pico-8 play session: no input (idle)

[t = 2 s] idle ~2s (no d-pad/buttons)
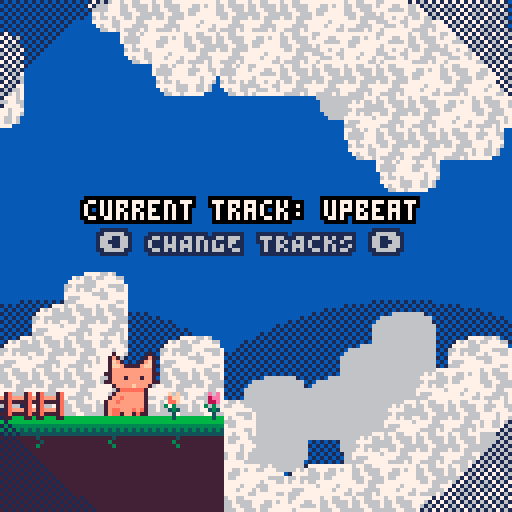
[t = 4 s] idle ~4s (no d-pad/buttons)
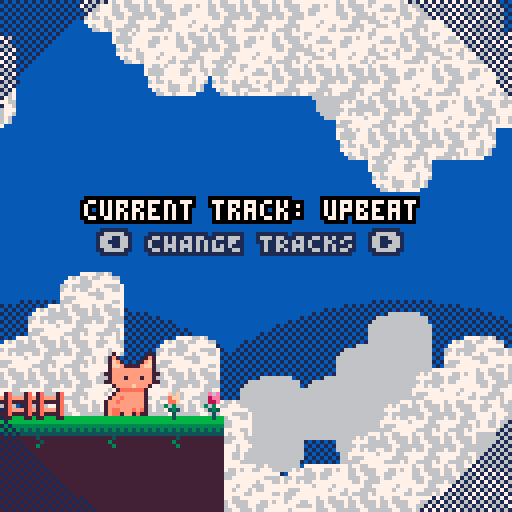
[t = 6 s] idle ~6s (no d-pad/buttons)
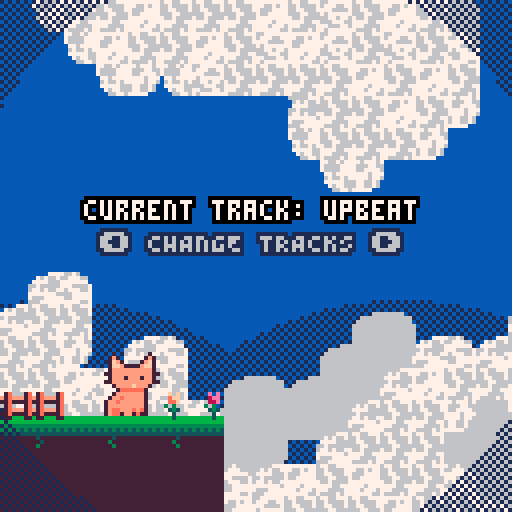
[t = 8 s] idle ~8s (no d-pad/buttons)
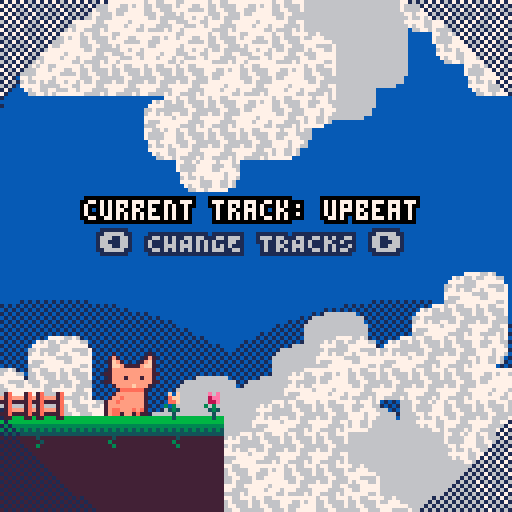

pico-8 cartridge
version 42
__lua__
--press ⬅️ to view fish
 
p=pal
function rp()
 poke( 0x5f2e, 1 ) --endable hidden colors
 custom_palette = {[0]=0,1,140,12,131,3,139,130,136,14,142,143,15,13,6,7}
	pal( custom_palette, 1 )
end

function bprint(text,x,y,c,bc)
 for i=x-1,x+1 do
  for j=y-1,y+1 do
   print(text,i,j,bc)
  end
 end
 print(text,x,y,c)
end

--prints with a centered border
--(set x=63 to center on screen)
function bprint_cent(str,x,y,c,bc)
 bprint(str,x-(#str*2),y,c,bc)
end

--outlined sprite
function ospr(c, n, x, y, w, h, flip_x, flip_y)
	w = w or 1
	h = h or 1
	flip_x = flip_x or false
	flip_y = flip_y or false
	
	pal({[0]=c,c,c,c,c,c,c,c,c,c,c,c,c,c,c,c}, 0)
	
	spr(n, x-1, y, w, h, flip_x, flip_y)
	spr(n, x+1, y, w, h, flip_x, flip_y)
	spr(n, x, y-1, w, h, flip_x, flip_y)
	spr(n, x, y+1, w, h, flip_x, flip_y)

	pal(0)
	
	spr(n, x, y, w, h, flip_x, flip_y)
end

--outlined special sprite
function osspr(c, sx, sy, sw, sh, dx, dy, dw, dh)
	w = w or 1
	h = h or 1
	flip_x = flip_x or false
	flip_y = flip_y or false
	
	pal({[0]=c,c,c,c,c,c,c,c,c,c,c,c,c,c,c,c}, 0)
	
	sspr(sx,sy,sw,sh,dx-1,dy,dw,dh)
	sspr(sx,sy,sw,sh,dx,dy-1,dw,dh)
	sspr(sx,sy,sw,sh,dx+1,dy,dw,dh)
	sspr(sx,sy,sw,sh,dx,dy+1,dw,dh)
	
	pal(0)
	
	sspr(sx,sy,sw,sh,dx,dy,dw,dh)
end


-->8
--cat sprite drawing
function _init()
	ct=3 --cattail
	frame = 0
	poke( 0x5f2e, 1 ) --endable hidden colors
 custom_palette = {[0]=0,1,140,12,131,3,139,130,136,14,142,143,15,13,6,7}
	pal( custom_palette, 1 )
end

function _update()

 update_music()

	frame+=1
	if(frame%4==0) then
	cat_tail()
	end
	
end

function _draw()
	cls(2)
	
	--bgmap
	draw_clouds()
	
	--sspr(32,32,32,32,0,0,128,128)
	map(0,0,0,0,128,128)
	cat_idle(25,85)
	
--	just prints some flowers and gates
	spr(80,50,97)
	spr(81,40,97)
	spr(82,0,97)
	spr(82,8,97)
	
	bprint_cent("current track: "..current_track.name,63,50,15,0)
	bprint_cent("⬅️ CHANGE TRACKS ➡️",59,58,14,1)
	
	draw_light_circ(63,63,40)
	
	--set inverse draw mode + fillp
 poke(0x5f34,0x2)
 --draw border circle
 fillp(▒)
 local circ_rad=74
 circfill(64,64,circ_rad,1 | 0x1800)
 fillp(█)
end

function cat_tail()
	if(ct < 5) then
		ct+=1
	else
		ct=3
	end
	return ct
end

function cat_idle(x,y)
		spr(1,x,y+3,2,2)
		--spr(ct,x-7,y+8,1,2)
end


--== clouds ==--


bgx=0
bgx2=-30
bgx3=-20
bgx4=-90
function draw_clouds()
 --draw static bg
 fillp(▒)
 circfill(100,155,80,1)
 circfill(13,155,80,1)
 fillp()

 --update bgx
 bgx-=.6
 if(bgx<-128)bgx=0
 bgx2-=.4
 if(bgx2<-128)bgx2=0
 bgx3-=.3
 if(bgx3<-128)bgx3=0
 bgx4-=.2
 if(bgx4<-128)bgx4=0
 
 --bg clouds
 --single map clouds
 
 --dark bg
 local c=14
 pal({[0]=c,c,c,c,c,c,c,c,c,c,c,c,c,c,14,14},0)
 --palt(14,1)
 --top
 map(0,32,bgx3,-10,16,6)
 map(0,32,bgx3+128,-10,32,6)
 --bottom
 map(0,38,bgx4,78,16,10)
 map(0,38,bgx4+128,78,32,10)
 --reset pal
 palt(14,0)
 pal(0)
 
 --main
 --top
 map(0,32,bgx,0,16,6)
 map(0,32,bgx+128,0,32,6)
 --bottom
 map(0,38,bgx2,68,16,10)
 map(0,38,bgx2+128,68,32,10)
end
-->8
--fish display

--testfish
fish={
 name="mfing trout"
 ,sprt=12
 ,w=4,h=2
 ,shinycols={
   {4,2}
  ,{9,14}
  ,{10,8}
 }
}


function draw_fish_got(fish)
 --get fish h and w
 local h=fish.h*8
 local w=fish.w*8
 local scale=2
 --upd scale
 --scale=3+sin(t()/4)
 
 --set inverse draw mode + fillp
 poke(0x5f34,0x2)
 --draw border circle
 fillp(▒)
 local circ_rad=65
 circfill(64,64,circ_rad,1 | 0x1800)
 fillp(█)
 
 --draw fish/lines
 local y=40
 y+=5*sin(t()/2)
 draw_flourish_lines(63,y+14)
 
-- set_shiny_pal(fish)
	osspr(1, fish.sprt%16*8,flr(fish.sprt/16)*8
  ,w,h
  ,63-w*scale/2,y-h*scale/2
  ,w*scale,h*scale)
  
 bprint("holy fucking shit",30,90,15,1)
 bprint("a fucking fish",35,97,14,1)
end


--item get lines
function draw_flourish_lines(x,y)
	for i=0,16 do
		local s=sin(time() * 2.1 + i/16)
		local c=cos(time() * 2.1 + i/16)
		local ty=y-14
		local r=20
		line(x+s*r,ty+c*r,x+s*40,ty+c*40,15)
	end
end


--shiny pal
function set_shiny_pal(fish)
 scols=fish.shinycols
 for i=1,#scols do
  pal(scols[i][1],scols[i][2])
 end
end
-->8
--fuckass circle

function draw_light_circ(x,y,r)
 for i=x-r,x+r do
 
 end
end
-->8
--music

track_i=1
tracks={
  {name="upbeat",n=0}
 ,{name="track 2",n=4}
}
current_track=tracks[track_i]


function update_music()
 if(btnp(⬅️) or btnp(➡️))then
	 if(btn(⬅️))then
	  track_i-=1
	 end
	 if(btn(➡️))then
	  track_i+=1
	 end
	 
	 if(track_i<1)track_i=#tracks
	 if(track_i>#tracks)track_i=1
	 
	 current_track=tracks[track_i]
	 
	 music(current_track.n)
 end
end
__gfx__
80000008000700000000700000000000b000000b0000000000000056560000000000000000060600000c00c0000000000000000000000000ff00000000000000
08000080007b70000007b70000000000cb0000bc000000000004444445600000000000000065600000b0000c00000000000000000000003f1000000000000000
00800800007cb700007bc70000000000ccbbbbcc00000000644555555444004600000000044440000bbb000b0445600000000000000033210000000000000000
00088000007ccb7777bcc70000000000bbbbbbbb0000000005799999ccc564600000000041555406b7bbb0ba4155550600000000000322100000000000000000
00088000007bbbbbbbbbb700000000007b7bb7b70000000000558888999c485000000000cbbbb450abbbaba0fffeedf000000000003221200000000000000000
00800800077bbbbbbbbbb77000000000bbbbbbbb00000000654bbbbbccc40495000000000aaa40040aaa0ab00dddd00d000000000f32121100000000000033ff
08000080007bbb7bbb7bb700000000007bbbcbb7000000000000450004500044000000000005000000b000ab000e000000000000f221212110000003000f2220
80000008077bbbbbbbbbb770000000000aaaaaa00000000000000460006000000000000000006000000c000a0000f00000000000333322222200002000322200
000000000007bbbbcbbb70000000000000000000000000000000000000cccc0000000000fff000000cccbc00fff0000000000003222223333311112033222100
0000000000007aaaaaa7000000000000000000000000000000000000cbbbb9c000000000e7ef0000c7bbabc0d1ef000000003332232233333333333322211000
000000000007bbbbbbb700000000000000000000000000000023330cb99998bc00000000e13ef0000aaa0abcdeeef00033222272232233333333322311100000
00000000007bbabbbbb700000000000000000000000000000172221b988887bc00000000071390000b0b00bb0deee00000011122322223333222221122210000
0000000007bbabbbbbb7000000000000000000000000000001111177877779c0000000000e71390000c0c0cb0eddef0000000011111122222211112011221000
0000000007bbbbbbbbb700000000000000000000000000000000bb8099999bc0000000000e001399000000ca0e00deff00000000022211111120002000112000
0000000007baabbbaba700000000000000000000000000000000c9b00bbbbc000000000000f007880c000cba00f00dee00000000003220000020000300001230
0000000007baa7bb7a77000000000000000000000000000000000bcc00ccc000000000000000078000bbbaa000000de00000000000033f000003000000000000
00000000b000000b0000000000000000000000000000000000000000000000000000000000000000000000000000000000000000000000000000000000000000
00000000cb0000bc0000000000000000000000000000000000000000000000000000000000000000000000000000000000000000000000000000000000000000
00000000ccbbbbcc0000000000000000000000000000000000000000000000000000000000000000000000000000000000000000000000000000000000000000
00000000bbbbbbbb0000000000000000000000000000000000000000000000000000000000000000000000000000000000000000000000000000000000000000
000000007b7bb7b70000000000000000000000000000000000000000000000000000000000000000000000000000000000000000000000000000000000000000
00000000bbbbbbbb0000000000000000000000000000000000000000000000000000000000000000000000000000000000000000000000000000000000000000
000000007bbbcbb70000000000000000000000000000000000000000000000000000000000000000000000000000000000000000000000000000000000000000
000000000aaaaaa00000000000000000000000000000000000000000000000000000000000000000000000000000000000000000000000000000000000000000
00000000000000000000000000000000000000000000000000000000000000000000000000000000000000000000000000000000000000000000000000000000
00000000000000000000000000000000000000000000000000000000000000000000000000000000000000000000000000000000000000000000000000000000
00000000000000000000000000000000000000000000000000000000000000000000000000000000000000000000000000000000000000000000000000000000
00000000000000000000000000000000000000000000000000000000000000000000000000000000000000000000000000000000000000000000000000000000
00000000000000000000000000000000000000000000000000000000000000000000000000000000000000000000000000000000000000000000000000000000
00000000000000000000000000000000000000000000000000000000000000000000000000000000000000000000000000000000000000000000000000000000
00000000000000000000000000000000000000000000000000000000000000000000000000000000000000000000000000000000000000000000000000000000
00000000000000000000000000000000000000000000000000000000000000000000000000000000000000000000000000000000000000000000000000000000
66666666666666666666666677777777aaaaaaaaaaaaaaaaaaaaaaaaaaaaaaaa000000000000000000000000ff0000ff00000000eeffffffeffeefffffffffff
66666666666666666666666677777777aaaaaaaaaaaaaaaaaaaaaaaaaaaaaaaa000000000000000000000000f000000f00000000efffeeffeefeeeefffeefeff
55555555555555555555555577777777aaaaaaaaaaaaaaaaaaaaaaaaaaaaaaaa0000000000000000000000000000000000000000fffeeeefeeffeeeffeeeffff
54545454545454545454545477777777aaaaaaaaaaaaaaaaaaaaaaaaaaaaaaaa0000000000000000000000000000000000000000feffffffeeeffeeefeefffff
44444444444444444444444477777777aaaaaaaaaaaaaaaaaaaaaaaaaaaaaaaa0000000000000000000000000000000000000000eeffeffefeefeeeeffffffff
77777777747777777777477777777777aaaaaaaaaaaaaaaaaaaaaaaaaaaaaaaa0000000000000000000000000000000000000000eeefffeeffffeeffffffefff
77777777774777777775777777777777aaaaaaaabbbbbbbbbbbbbbbbbbaaaaaa000000000000000000000000f000000f00000000ffeeeffefffeeeeffffefffe
77777777757777777777577777777777bbbbbbbbbbbbbbbbbbbbbbbbbbbbbbbb000000000000000000000000ff0000ff00000000fefffffffeeeefefffffffee
00000000000000000000000000000000bbbbbbbbbbbbbbbbbbbbbbbbbbbbbbbb000000000000000000000000000000000000000000000ffffeefe00000000000
0090900000c0c00007a0007a00000000bbbbbbbbbbbbbbbbbbbbbbbbbbbbbbbb000000000000000000000000000000000000000000fefeefeefffee000000000
0089900000acc000b7abbb7a00000000bbbbbbbbbbccccccccccccccbbbbbbbb00000000000000000000000000000000000000000ffffeeefffffff000000000
0088900000aac00077a7777a00000000bbbcccccccccccccccccccccccccbbbb0000000000000000000000000000000000000000eefeeeeefffeeeef00000000
050500000505000007a0007a00000000cccccccccccccccccccccccccccccccc0000000000000000000000000000000000000000effefeeffefffeef00000000
0045400000454000b7abbb7a00000000cccccccccccccccffffccccccccccccc0000000000000000000000000000000000000000fffffffeeeefffff00000000
000400000004000077a7777a00000000cccccccccccccffffffffccccccccccc0000000000000000000000000000000000000000feeefffffeefffff00000000
00040000000400000770007700000000ffffffffffffffffffffffffffffffff0000000000000000000000000000000000000000eeeffffffffffeef00000000
000000000000000000000000000000007777aaabbbcccccccccccccccbaa77770000000000000000000000000000000000000000ffeefeffffefffef00000000
00000000000000000000000000000000777777aabbbccccccccccccbbaa777770000000000000000000000000000000000000000feeeeffffeeeffee00000000
0000000000000000000000000000000077777777aabbbccccccccbbbaa7777770000000000000000000000000000000000000000feeeeffffeeffffe00000000
00000000000000000000000000000000777777777aaabbccccccbbbaa777777700000000000000000000000000000000000000000ffeffffffffefff00000000
0000000000000000000000000000000011177777777aabbbbbbbba777777771100000000000000000000000000000000000000000efeefefffffeffe00000000
00000000000000000000000000000000111117777777aaaaaaaaaa777777711100000000000000000000000000000000000000000fffffeeeffeefe000000000
0000000000000000000000000000000011111117777777777777777777711111000000000000000000000000000000000000000000feffeeeffeefe000000000
00000000000000000000000000000000111111111177777777777777111111110000000000000000000000000000000000000000000eeffefffff00000000000
00000000000000000000000000000000111111111111111111111111111111110000000000000000000000000000000000000000000000000000000000000000
00000000000000000000000000000000111111111111111111111111111111110000000000000000000000000000000000000000000000000000000000000000
00000000000000000000000000000000111111111111111111111111111111110000000000000000000000000000000000000000000000000000000000000000
00000000000000000000000000000000111111111111111111111111111111110000000000000000000000000000000000000000000000000000000000000000
00000000000000000000000000000000111111111111111111111111111111110000000000000000000000000000000000000000000000000000000000000000
00000000000000000000000000000000111111111111111111111111111111110000000000000000000000000000000000000000000000000000000000000000
00000000000000000000000000000000111111111111111111111111111111110000000000000000000000000000000000000000000000000000000000000000
00000000000000000000000000000000111111111111111111111111111111110000000000000000000000000000000000000000000000000000000000000000
e4f4e4f50000d6e4e4f4e4e4e4f4e4d4000000000000000000000000000000000000000000000000000000000000000000000000000000000000000000000000
00000000000000000000000000000000000000000000000000000000000000000000000000000000000000000000000000000000000000000000000000000000
e4d4e4e5000000d6f4e4e4f4e4d4f4d4000000000000000000000000000000000000000000000000000000000000000000000000000000000000000000000000
00000000000000000000000000000000000000000000000000000000000000000000000000000000000000000000000000000000000000000000000000000000
f4e4f4e400000000d6e6d6d4e4e4e4e4000000000000000000000000000000000000000000000000000000000000000000000000000000000000000000000000
00000000000000000000000000000000000000000000000000000000000000000000000000000000000000000000000000000000000000000000000000000000
e4f4e4e600000000000000000000d5e4000000000000000000000000000000000000000000000000000000000000000000000000000000000000000000000000
00000000000000000000000000000000000000000000000000000000000000000000000000000000000000000000000000000000000000000000000000000000
e4e4e60000000000000000000000d6e4000000000000000000000000000000000000000000000000000000000000000000000000000000000000000000000000
00000000000000000000000000000000000000000000000000000000000000000000000000000000000000000000000000000000000000000000000000000000
e60000000000000000000000000000d6000000000000000000000000000000000000000000000000000000000000000000000000000000000000000000000000
00000000000000000000000000000000000000000000000000000000000000000000000000000000000000000000000000000000000000000000000000000000
0000000000000000d5e5000000000000000000000000000000000000000000000000000000000000000000000000000000000000000000000000000000000000
00000000000000000000000000000000000000000000000000000000000000000000000000000000000000000000000000000000000000000000000000000000
00000000000000d5e4e400000000f500000000000000000000000000000000000000000000000000000000000000000000000000000000000000000000000000
00000000000000000000000000000000000000000000000000000000000000000000000000000000000000000000000000000000000000000000000000000000
00000000d5e5d5e4e4e6f5d5e5000000000000000000000000000000000000000000000000000000000000000000000000000000000000000000000000000000
00000000000000000000000000000000000000000000000000000000000000000000000000000000000000000000000000000000000000000000000000000000
000000d5f4e4e4e4e4f4e5e4e4000000000000000000000000000000000000000000000000000000000000000000000000000000000000000000000000000000
00000000000000000000000000000000000000000000000000000000000000000000000000000000000000000000000000000000000000000000000000000000
0000d5e4e4e600d6e4e4e4e4e4e50000000000000000000000000000000000000000000000000000000000000000000000000000000000000000000000000000
00000000000000000000000000000000000000000000000000000000000000000000000000000000000000000000000000000000000000000000000000000000
00d5e4e4e4000000d6e4e4e4e4e60000000000000000000000000000000000000000000000000000000000000000000000000000000000000000000000000000
00000000000000000000000000000000000000000000000000000000000000000000000000000000000000000000000000000000000000000000000000000000
f4e4f4e4e4e5f50000e4d4e4e4f4e5d5000000000000000000000000000000000000000000000000000000000000000000000000000000000000000000000000
00000000000000000000000000000000000000000000000000000000000000000000000000000000000000000000000000000000000000000000000000000000
e4e4e4f4e4e4e50000e4e4e4e4e4f4d4000000000000000000000000000000000000000000000000000000000000000000000000000000000000000000000000
00000000000000000000000000000000000000000000000000000000000000000000000000000000000000000000000000000000000000000000000000000000
e4f4e4e4e4f4e4e5d5f4e4f4e4e4e4e4000000000000000000000000000000000000000000000000000000000000000000000000000000000000000000000000
00000000000000000000000000000000000000000000000000000000000000000000000000000000000000000000000000000000000000000000000000000000
e4e4e4f4e4e4e4f4e4e4e4e4f4e4f4e4000000000000000000000000000000000000000000000000000000000000000000000000000000000000000000000000
__map__
0000000000000000000000000000000000000000000000000000000000000000000000000000000000000000000000000000000000000000000000000000000000000000000000000000000000000000000000000000000000000000000000000000000000000000000000000000000000000000000000000000000000000000
0000000000000000000000000000000000000000000000000000000000000000000000000000000000000000000000000000000000000000000000000000000000000000000000000000000000000000000000000000000000000000000000000000000000000000000000000000000000000000000000000000000000000000
0000000000000000000000000000000000000000000000000000000000000000000000000000000000000000000000000000000000000000000000000000000000000000000000000000000000000000000000000000000000000000000000000000000000000000000000000000000000000000000000000000000000000000
0000000000000000000000000000000000000000000000000000000000000000000000000000000000000000000000000000000000000000000000000000000000000000000000000000000000000000000000000000000000000000000000000000000000000000000000000000000000000000000000000000000000000000
0000000000000000000000000000000000000000000000000000000000000000000000000000000000000000000000000000000000000000000000000000000000000000000000000000000000000000000000000000000000000000000000000000000000000000000000000000000000000000000000000000000000000000
0000000000000000000000000000000000000000000000000000000000000000000000000000000000000000000000000000000000000000000000000000000000000000000000000000000000000000000000000000000000000000000000000000000000000000000000000000000000000000000000000000000000000000
0000000000000000000000000000000000000000000000000000000000000000000000000000000000000000000000000000000000000000000000000000000000000000000000000000000000000000000000000000000000000000000000000000000000000000000000000000000000000000000000000000000000000000
0000000000000000000000000000000000000000000000000000000000000000000000000000000000000000000000000000000000000000000000000000000000000000000000000000000000000000000000000000000000000000000000000000000000000000000000000000000000000000000000000000000000000000
0000000000000000000000000000000000000000000000000000000000000000000000000000000000000000000000000000000000000000000000000000000000000000000000000000000000000000000000000000000000000000000000000000000000000000000000000000000000000000000000000000000000000000
0000000000000000000000000000000000000000000000000000000000000000000000000000000000000000000000000000000000000000000000000000000000000000000000000000000000000000000000000000000000000000000000000000000000000000000000000000000000000000000000000000000000000000
0000000000000000000000000000000000000000000000000000000000000000000000000000000000000000000000000000000000000000000000000000000000000000000000000000000000000000000000000000000000000000000000000000000000000000000000000000000000000000000000000000000000000000
0000000000000000000000000000000000000000000000000000000000000000000000000000000000000000000000000000000000000000000000000000000000000000000000000000000000000000000000000000000000000000000000000000000000000000000000000000000000000000000000000000000000000000
0000000000000000000000000000000000000000000000000000000000000000000000000000000000000000000000000000000000000000000000000000000000000000000000000000000000000000000000000000000000000000000000000000000000000000000000000000000000000000000000000000000000000000
4041404240424000000000000000000000000000000000000000000000000000000000000000000000000000000000000000000000000000000000000000000000000000000000000000000000000000000000000000000000000000000000000000000000000000000000000000000000000000000000000000000000000000
4343434343434300000000000000000000000000000000000000000000000000000000000000000000000000000000000000000000000000000000000000000000000000000000000000000000000000000000000000000000000000000000000000000000000000000000000000000000000000000000000000000000000000
4343434343434300000000000000000000000000000000000000000000000000000000000000000000000000000000000000000000000000000000000000000000000000000000000000000000000000000000000000000000000000000000000000000000000000000000000000000000000000000000000000000000000000
4e4f4e5f00006d4e4e4f4e4e4e4f4e4f4d4e4d4d4e4f4e6e00004d4d4d4e4e4d000000000000000000000000000000000000000000000000000000000000000000000000000000000000000000000000000000000000000000000000000000000000000000000000000000000000000000000000000000000000000000000000
4e4d4e5e0000006d4f4e4e4f4e6e6d6e4e4d4f4d4e4e6e0000004e4d4d4f4d4e000000000000000000000000000000000000000000000000000000000000000000000000000000000000000000000000000000000000000000000000000000000000000000000000000000000000000000000000000000000000000000000000
4f4e4f4e000000006d6e6d4d6e0000006d4e4e4d4f4e000000006d6e4e4e4e4f000000000000000000000000000000000000000000000000000000000000000000000000000000000000000000000000000000000000000000000000000000000000000000000000000000000000000000000000000000000000000000000000
4e4f4e6e00000000000000000000000000006d4e4e6e0000000000006d6e4e4e000000000000000000000000000000000000000000000000000000000000000000000000000000000000000000000000000000000000000000000000000000000000000000000000000000000000000000000000000000000000000000000000
4e4e6e0000000000000000000000000000000000000000000000000000006d4f000000000000000000000000000000000000000000000000000000000000000000000000000000000000000000000000000000000000000000000000000000000000000000000000000000000000000000000000000000000000000000000000
6e0000000000000000000000000000000000000000000000000000000000006d000000000000000000000000000000000000000000000000000000000000000000000000000000000000000000000000000000000000000000000000000000000000000000000000000000000000000000000000000000000000000000000000
00000000000000005d5e00000000000000000000000000000000000000000000000000000000000000000000000000000000000000000000000000000000000000000000000000000000000000000000000000000000000000000000000000000000000000000000000000000000000000000000000000000000000000000000
000000000000005d4e4e000000005f0000000000000000000000000000000000000000000000000000000000000000000000000000000000000000000000000000000000000000000000000000000000000000000000000000000000000000000000000000000000000000000000000000000000000000000000000000000000
000000005d5e5d4e4e6e5f00005d5e0000000000000000000000000000000000000000000000000000000000000000000000000000000000000000000000000000000000000000000000000000000000000000000000000000000000000000000000000000000000000000000000000000000000000000000000000000000000
0000005d4f4e4e4e4e4f5e00004e4e5e0000000000005d5e00005d5e5d5e0000000000000000000000000000000000000000000000000000000000000000000000000000000000000000000000000000000000000000000000000000000000000000000000000000000000000000000000000000000000000000000000000000
00005d4e4e6e006d4e4e6e005d4e4e4e5e000000005d4e4e00006d4e4e4d5e00000000000000000000000000000000000000000000000000000000000000000000000000000000000000000000000000000000000000000000000000000000000000000000000000000000000000000000000000000000000000000000000000
005d4e4e4e0000006d4e5e004e4e4f4d4e4d5e5d4e4e4e4e5e00006d4e4d4e5e000000000000000000000000000000000000000000000000000000000000000000000000000000000000000000000000000000000000000000000000000000000000000000000000000000000000000000000000000000000000000000000000
5d4e4f4e4e5e5f00004e4d5e4e4f4e4e4f4e4f4e4e4e4f4e4e5e00004f4d4e4e000000000000000000000000000000000000000000000000000000000000000000000000000000000000000000000000000000000000000000000000000000000000000000000000000000000000000000000000000000000000000000000000
4e4e4e4f4e4e5e00004e4e4e4e4e4f4d4e4d4e4d4e4d4e4d4e6e00004e4e4f4e000000000000000000000000000000000000000000000000000000000000000000000000000000000000000000000000000000000000000000000000000000000000000000000000000000000000000000000000000000000000000000000000
4e4f4e4e4e4f4e5e5d4f4e4f4e4e4e4e4e4d4f4e4e4e4e4f4d00005d4e4d4e4e000000000000000000000000000000000000000000000000000000000000000000000000000000000000000000000000000000000000000000000000000000000000000000000000000000000000000000000000000000000000000000000000
4e4e4e4f4e4e4e4f4e4e4e4e4f4e4f4e4e4d4e4e4d4e4f4e4e4d4e4e4e4f4d4d000000000000000000000000000000000000000000000000000000000000000000000000000000000000000000000000000000000000000000000000000000000000000000000000000000000000000000000000000000000000000000000000
